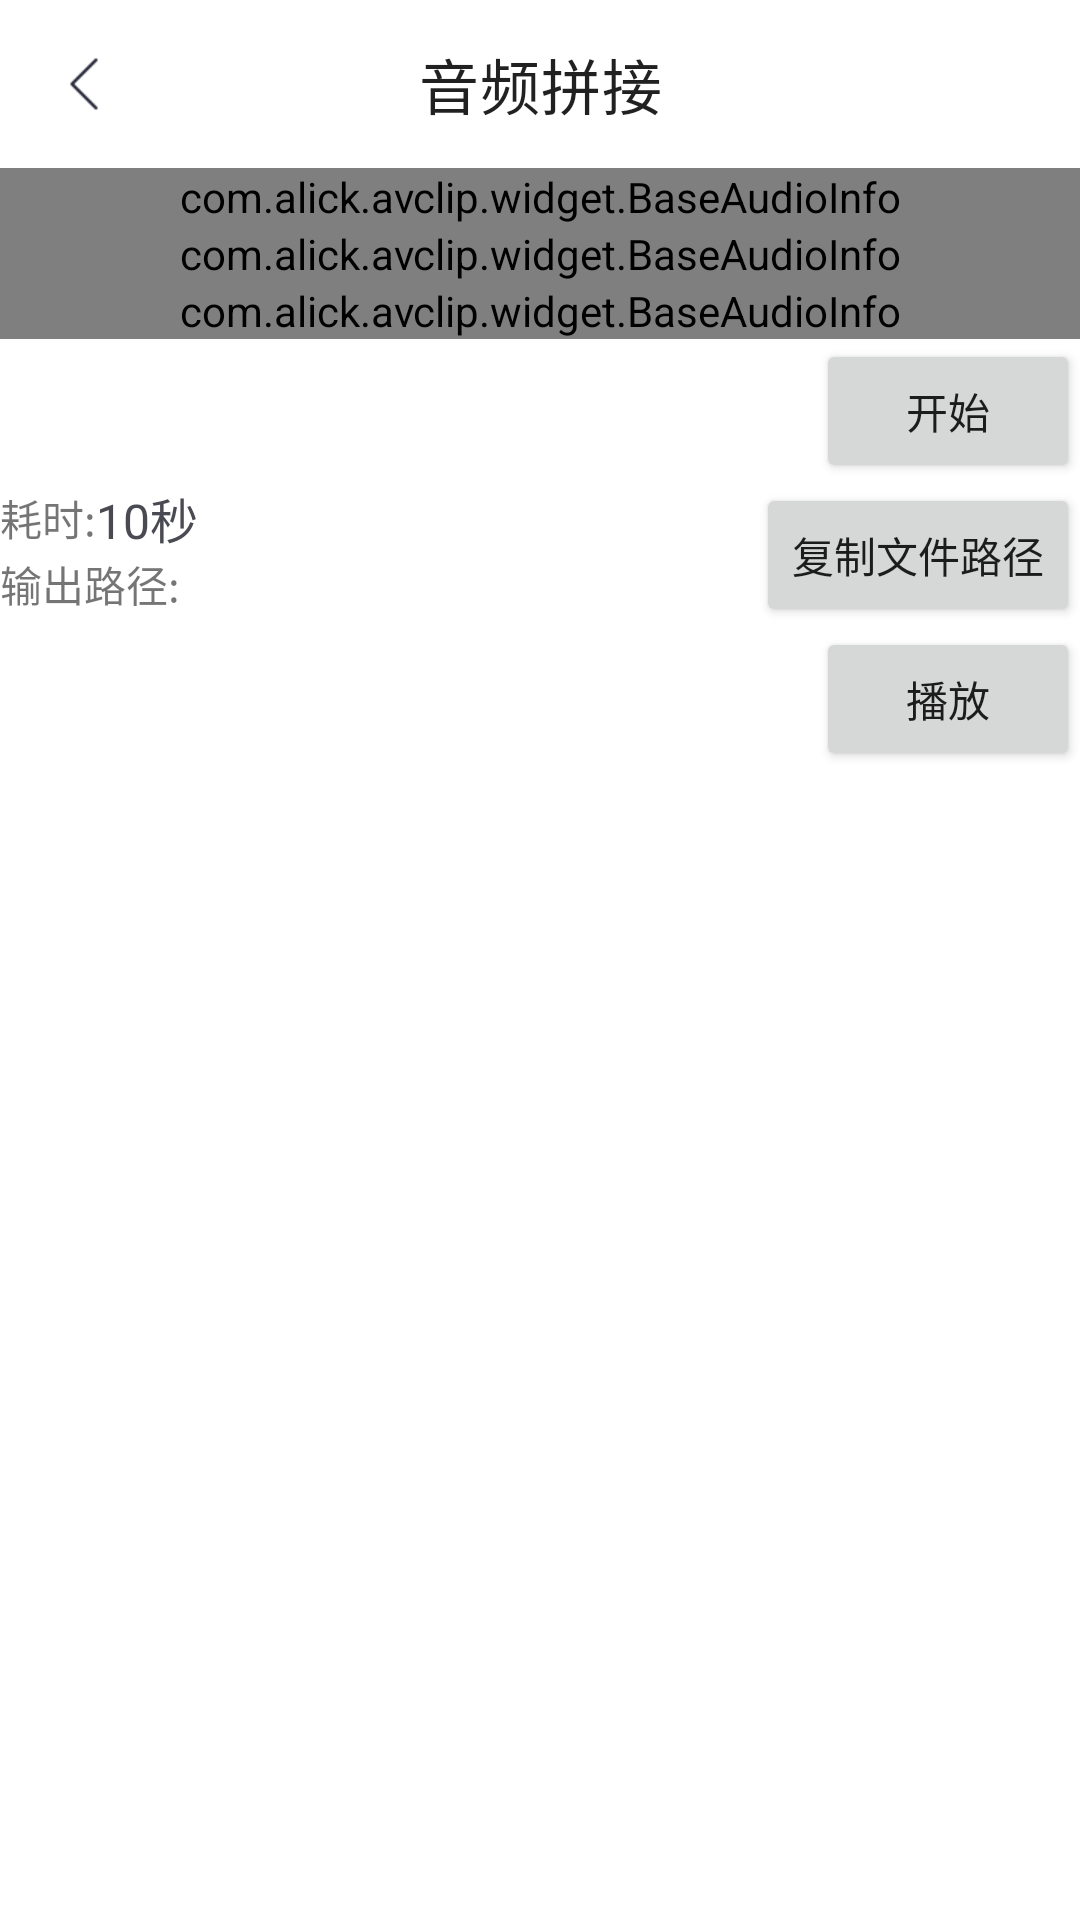

Here is an Android app screen rendered from its layout file. Give the layout XML and the strings, colors and styles it references.
<!-- AndroidManifest.xml: application theme Theme.AVClip -->
<!-- res/layout/activity_audio_splice.xml -->
<?xml version="1.0" encoding="utf-8"?>
<androidx.constraintlayout.widget.ConstraintLayout xmlns:android="http://schemas.android.com/apk/res/android"
    android:layout_width="match_parent"
    android:layout_height="match_parent"
    xmlns:app="http://schemas.android.com/apk/res-auto"
    xmlns:tools="http://schemas.android.com/tools">

    <com.google.android.material.appbar.MaterialToolbar
        android:id="@+id/toolbar"
        android:layout_width="match_parent"
        android:layout_height="wrap_content"
        app:layout_constraintStart_toStartOf="parent"
        app:layout_constraintTop_toTopOf="parent"
        app:title="音频拼接"
        app:titleCentered="true"
        app:navigationIcon="@mipmap/ic_back_black" />


    <ScrollView
        android:layout_width="match_parent"
        android:layout_height="0dp"
        app:layout_constraintBottom_toBottomOf="parent"
        app:layout_constraintTop_toBottomOf="@id/toolbar"
        android:fillViewport="true">

        <androidx.constraintlayout.widget.ConstraintLayout
            android:layout_width="match_parent"
            android:layout_height="wrap_content">

            <com.alick.avclip.widget.BaseAudioInfo
                android:id="@+id/baseAudioInfo1"
                android:layout_width="match_parent"
                android:layout_height="wrap_content"
                app:layout_constraintStart_toStartOf="parent"
                app:layout_constraintTop_toTopOf="parent" />

            <com.alick.avclip.widget.BaseAudioInfo
                android:id="@+id/baseAudioInfo2"
                android:layout_width="match_parent"
                android:layout_height="wrap_content"
                app:layout_constraintStart_toStartOf="parent"
                app:layout_constraintTop_toBottomOf="@id/baseAudioInfo1" />

            <com.alick.avclip.widget.BaseAudioInfo
                android:id="@+id/baseAudioInfo3"
                android:layout_width="match_parent"
                android:layout_height="wrap_content"
                app:layout_constraintStart_toStartOf="parent"
                app:layout_constraintTop_toBottomOf="@id/baseAudioInfo2" />

            <androidx.constraintlayout.widget.ConstraintLayout
                android:layout_width="match_parent"
                android:layout_height="wrap_content"
                app:layout_constraintStart_toStartOf="parent"
                app:layout_constraintTop_toBottomOf="@id/baseAudioInfo3">

                <include android:id="@+id/bottomOptions" layout="@layout/bottom_options" />

            </androidx.constraintlayout.widget.ConstraintLayout>

        </androidx.constraintlayout.widget.ConstraintLayout>

    </ScrollView>
</androidx.constraintlayout.widget.ConstraintLayout>
<!-- res/layout/bottom_options.xml (included above) -->
<?xml version="1.0" encoding="utf-8"?>
<androidx.constraintlayout.widget.ConstraintLayout xmlns:app="http://schemas.android.com/apk/res-auto"
    xmlns:android="http://schemas.android.com/apk/res/android"
    xmlns:tools="http://schemas.android.com/tools"
    android:layout_width="match_parent"
    android:layout_height="wrap_content"
    >

    <Button
        android:id="@+id/btnBegin"
        android:layout_width="wrap_content"
        android:layout_height="wrap_content"
        android:text="开始"
        app:layout_constraintTop_toTopOf="parent"
        app:layout_constraintEnd_toEndOf="parent" />

    <TextView
        android:id="@+id/tvSpendTime"
        android:layout_width="wrap_content"
        android:layout_height="wrap_content"
        android:text="耗时:"
        app:layout_constraintStart_toStartOf="parent"
        app:layout_constraintTop_toTopOf="@id/tvSpendTimeValue"
        app:layout_constraintBottom_toBottomOf="@id/tvSpendTimeValue" />

    <TextView
        android:id="@+id/tvSpendTimeValue"
        style="@style/WW.Text16Black"
        tools:text="10秒"
        app:layout_constraintStart_toEndOf="@id/tvSpendTime"
        app:layout_constraintTop_toBottomOf="@id/btnBegin" />


    <TextView
        android:id="@+id/tvOutputPath"
        android:layout_width="wrap_content"
        android:layout_height="wrap_content"
        app:layout_constraintStart_toStartOf="parent"
        app:layout_constraintTop_toBottomOf="@id/tvSpendTimeValue"
        android:text="输出路径:" />

    <TextView
        android:id="@+id/tvOutputPathValue"
        android:layout_width="0dp"
        android:layout_height="wrap_content"
        app:layout_constraintStart_toStartOf="parent"
        app:layout_constraintTop_toBottomOf="@id/tvOutputPath"
        app:layout_constraintEnd_toStartOf="@id/btnCopy"
        android:textColor="@color/color_text_main"
        android:textSize="16sp"
        android:text="" />

    <Button
        android:id="@+id/btnCopy"
        android:layout_width="wrap_content"
        android:layout_height="wrap_content"
        android:text="复制文件路径"
        app:layout_constraintEnd_toEndOf="parent"
        app:layout_constraintTop_toBottomOf="@id/btnBegin" />

    <Button
        android:id="@+id/btnPlay"
        android:layout_width="wrap_content"
        android:layout_height="wrap_content"
        android:text="播放"
        app:layout_constraintEnd_toEndOf="parent"
        app:layout_constraintTop_toBottomOf="@id/btnCopy" />
</androidx.constraintlayout.widget.ConstraintLayout>
<!-- resources referenced by this layout -->
<resources>
  <color name="color_text_main">#202131</color>
  <!-- mipmap ic_back_black: png bitmap (mipmap-xhdpi, 340 bytes) -->
  <style name="WW.Text16Black">
          <item name="android:textSize">16sp</item>
          <item name="android:textColor">@color/color_text_second</item>
      </style>
  <style name="Theme.AVClip" parent="Theme.MaterialComponents.Light.NoActionBar">
          
          <item name="colorPrimary">@color/purple_500</item>
          <item name="colorPrimaryVariant">@color/purple_700</item>
          <item name="colorOnPrimary">@color/white</item>
          
          <item name="colorSecondary">@color/teal_200</item>
          <item name="colorSecondaryVariant">@color/teal_700</item>
          <item name="colorOnSecondary">@color/black</item>
          
          <item name="android:statusBarColor" tools:targetApi="l">?attr/colorPrimaryVariant</item>
          
      </style>
  <color name="color_text_second">#4A4A53</color>
  <color name="purple_500">#FF6200EE</color>
  <color name="purple_700">#FF3700B3</color>
  <color name="white">#FFFFFFFF</color>
  <color name="teal_200">#FF03DAC5</color>
  <color name="teal_700">#FF018786</color>
  <color name="black">#FF000000</color>
</resources>
